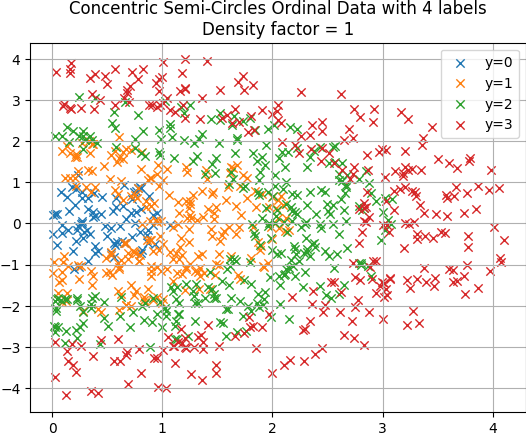

The file beside this chart, header and first rows:
x1, x2, ordinal_label
0.3755, 0.1535, 0
0.006069, -0.2469, 0
0.3233, 0.6295, 0
0.1877, -0.6734, 0
0.566, -0.4775, 0
0.9337, -0.4962, 0
0.7992, -0.2085, 0
0.4516, 0.6518, 0
0.4143, -0.6658, 0
0.7223, 0.5859, 0
0.6518, 0.9367, 0
0.3877, -0.7282, 0
0.7756, 0.8531, 0
0.3459, -0.2507, 0
0.4999, -0.2931, 0
0.5692, -0.5272, 0
0.2107, 0.4456, 0
0.6169, -0.05362, 0
0.3222, 0.3524, 0
0.1354, 0.635, 0
0.2729, 0.005692, 0
0.7127, 0.2663, 0
0.2932, -0.2052, 0
0.2318, 1.173, 0
0.09096, -0.2353, 0
0.5611, -0.8148, 0
0.7555, 0.005801, 0
0.2679, 0.06332, 0
0.279, -0.361, 0
0.8753, 0.6749, 0
1.074, -0.04798, 0
0.5308, -0.1187, 0
0.3198, -0.1639, 0
0.5821, 0.407, 0
0.2723, 0.6158, 0
0.7572, 0.779, 0
0.8189, -0.6504, 0
0.08588, -0.03259, 0
0.2741, 0.7683, 0
0.2408, -1.072, 0
0.07964, 0.7719, 0
0.2149, -0.4302, 0
0.6393, 0.4159, 0
0.7418, 0.7545, 0
0.7961, 0.8873, 0
0.006662, 0.2079, 0
0.2387, -0.07071, 0
0.04754, -0.5184, 0
0.2018, -1.109, 0
0.8071, -0.7253, 0
0.39, -0.5505, 0
0.9172, -0.03455, 0
0.5337, -0.7165, 0
0.04158, 0.2288, 0
0.7612, 0.276, 0
0.2593, -0.01625, 0
0.727, -0.3319, 0
0.6684, 0.107, 0
0.1784, 0.8847, 0
0.8644, -0.2879, 0
... 846 more rows
